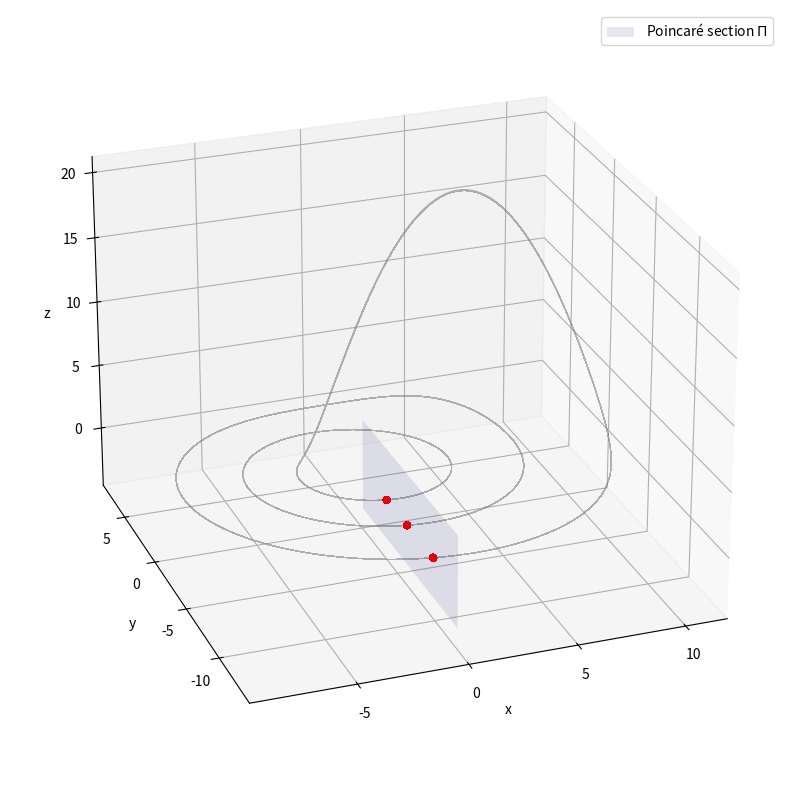

Here is the Python script that generated this plot: (Note: this script raises an exception after producing the figure.)
import matplotlib.pyplot as plt
import numpy as np
from matplotlib.ticker import FormatStrFormatter, MaxNLocator
from mpl_toolkits.mplot3d import Axes3D
from scipy.integrate import solve_ivp

a = 0.2
b = 0.2
c = 5.25


def rossler(t, state):
    x, y, z = state
    return [-y - z, x + a * y, b + z * (x - c)]


total_time = 5000
dt = 0.001
t_span = np.arange(0, total_time, dt)

transient_time = total_time / 2

transient_idx = int(transient_time / dt)

initial_state = [0.1, 0, 0]
sol = solve_ivp(rossler, [t_span[0], t_span[-1]], initial_state, t_eval=t_span)

t = sol.t[transient_idx:]
x, y, z = (
    sol.y[0, transient_idx:],
    sol.y[1, transient_idx:],
    sol.y[2, transient_idx:],
)

# --- sekcja Poincare'go ---
x_section = []
y_section = []
z_section = []

for i in range(1, len(x)):
    if (x[i - 1] < 0 and x[i] >= 0) or (x[i - 1] > 0 and x[i] <= 0):
        if y[i] < 0:
            x_section.append(x[i])
            y_section.append(y[i])
            z_section.append(z[i])

fig = plt.figure(figsize=(10, 8))

ax = fig.add_subplot(111, projection="3d")

# attractor
ax.plot(x, y, z, color="gray", linewidth=0.5, alpha=0.6)

# points which intersect with the section
ax.scatter(
    x_section,
    y_section,
    z_section,
    color="red",
    s=20,
)

y_plane = np.linspace(min(y) - 3, max(y), 100)
z_plane = np.linspace(-3, 4, 100)
Y_plane, Z_plane = np.meshgrid(y_plane, z_plane)
X_plane = np.zeros_like(Y_plane)

mask = Y_plane >= 0
X_plane_masked = np.copy(X_plane)
Y_plane_masked = np.copy(Y_plane)
Z_plane_masked = np.copy(Z_plane)

X_plane_masked[mask] = np.nan
Y_plane_masked[mask] = np.nan
Z_plane_masked[mask] = np.nan

ax.plot_surface(
    X_plane_masked,
    Y_plane_masked,
    Z_plane_masked,
    alpha=0.1,
    color="blue",
    rstride=100,
    cstride=100,
    label=r"Poincaré section $\Pi$",
)

# ax.plot([], [], [], color="blue", alpha=0.3, label=r"Sekcja $\Pi$")
ax.legend()
ax.set_xlabel("x")
ax.set_ylabel("y")
ax.set_zlabel("z")

ax.view_init(elev=25, azim=250)

ax.xaxis.set_major_formatter(FormatStrFormatter("%.0f"))
ax.yaxis.set_major_formatter(FormatStrFormatter("%.0f"))
ax.zaxis.set_major_formatter(FormatStrFormatter("%.0f"))
ax.xaxis.set_major_locator(MaxNLocator(5))
ax.yaxis.set_major_locator(MaxNLocator(5))
ax.zaxis.set_major_locator(MaxNLocator(5))

# ax.set_zlim(-4, 20)
# ax.set_ylim(-15, 10)
plt.tight_layout()
plt.savefig("../images/section_with_points.png", bbox_inches="tight", dpi=500)
# plt.show()
